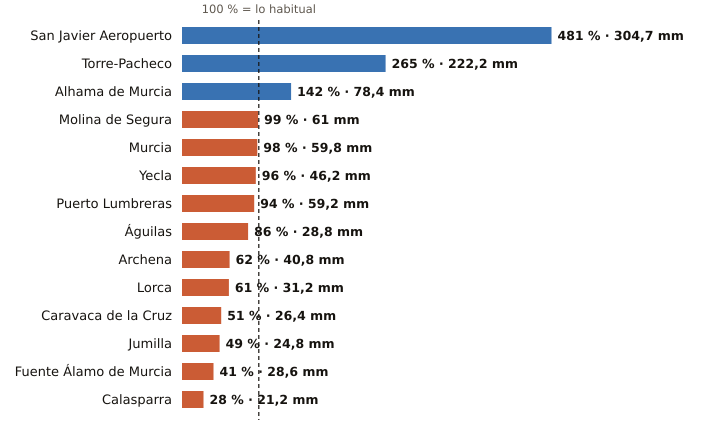

Source data for this figure (header and first rows):
estacion, provincia, indicativo, mm_otono, referencia_mm, pct, periodo_referencia, hasta, hora
San Javier Aeropuerto, Murcia, 7031X, 304.7, 63.3, 481, 2011-2025, 2026-10-23, 17
Torre-Pacheco, Murcia, 7026X, 222.2, 83.7, 265, 2005-2025, 2026-10-23, 17
Alhama de Murcia, Murcia, 7227X, 78.4, 55.4, 142, 2004-2025, 2026-10-23, 16
Molina de Segura, Murcia, 7237E, 61.0, 61.5, 99, 2005-2025, 2026-10-23, 17
Murcia, Murcia, 7178I, 59.8, 61.0, 98, 1991-2020, 2026-10-23, 17
Yecla, Murcia, 7275C, 46.2, 48.1, 96, 2009-2025, 2026-10-23, 17
Puerto Lumbreras, Murcia, 7211B, 59.2, 62.7, 94, 1991-2020, 2026-10-23, 17
Águilas, Murcia, 7002Y, 28.8, 33.5, 86, 2009-2025, 2026-10-23, 17
Archena, Murcia, 7158X, 40.8, 65.7, 62, 2008-2025, 2026-10-23, 16
Lorca, Murcia, 7209, 31.2, 51.0, 61, 1991-2020, 2026-10-23, 17
Caravaca de la Cruz, Murcia, 7119B, 26.4, 52.2, 51, 2009-2025, 2026-10-23, 17
Jumilla, Murcia, 7138B, 24.8, 50.3, 49, 2009-2025, 2026-10-23, 16
Fuente Álamo de Murcia, Murcia, 7023X, 28.6, 70.4, 41, 2008-2025, 2026-10-23, 16
Calasparra, Murcia, 7121A, 21.2, 74.6, 28, 2008-2025, 2026-10-23, 16
